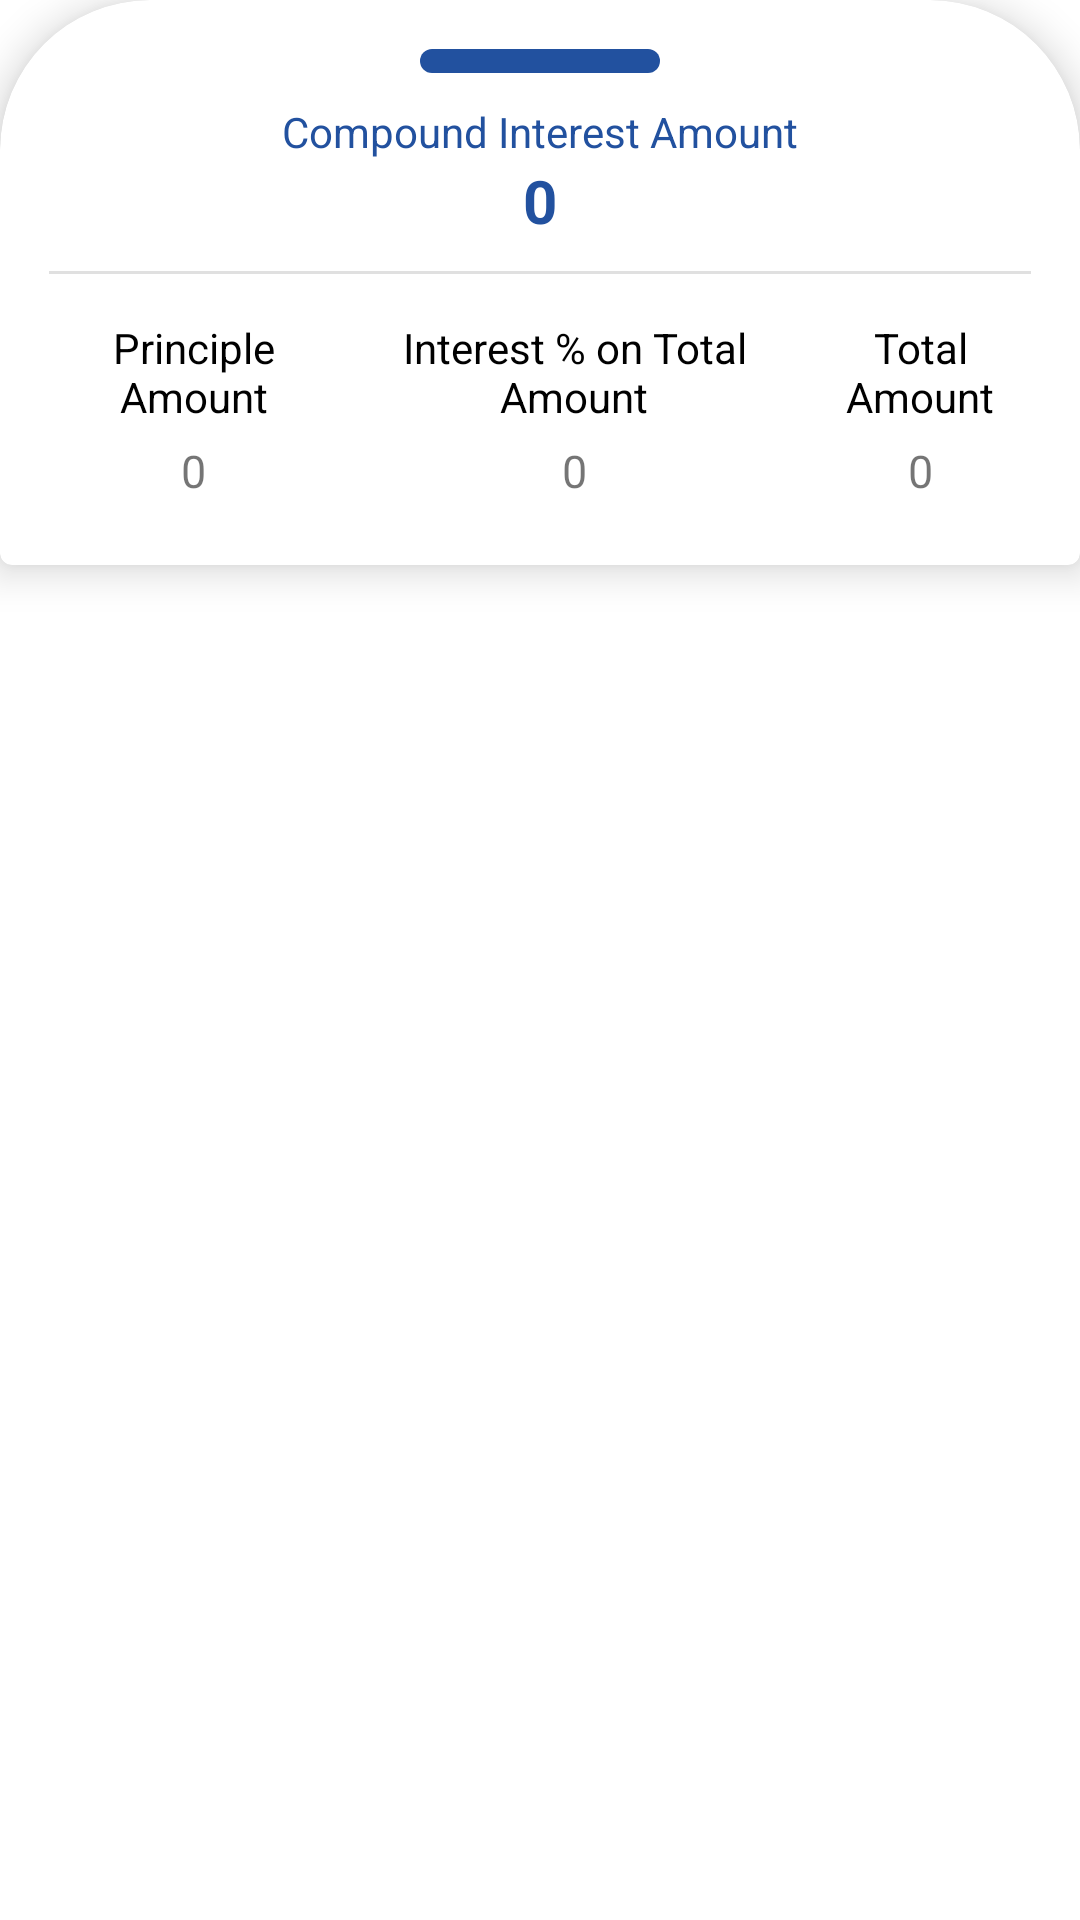

This screen was rendered from an Android layout file. Write that file and the resources it references.
<!-- AndroidManifest.xml: application theme Theme.Emi_Calculator -->
<!-- res/layout/bottom_sheet_compound_interest.xml -->
<?xml version="1.0" encoding="utf-8"?>
<LinearLayout
    xmlns:android="http://schemas.android.com/apk/res/android"
    xmlns:app="http://schemas.android.com/apk/res-auto"
    android:layout_width="match_parent"
    android:layout_height="wrap_content"
    android:orientation="vertical"
    android:id="@+id/bottom_sheet_linear"
    android:background="@android:color/transparent"
    app:layout_behavior="@string/bottom_sheet_behavior"
    app:behavior_hideable="false"
    app:behavior_peekHeight="100dp"
    >


    <com.google.android.material.card.MaterialCardView
        android:layout_width="match_parent"
        android:layout_height="wrap_content"
        app:cardElevation="8dp"
        style="@style/MyCardView"
        android:elevation="20dp"
        >

        <LinearLayout
            android:layout_width="match_parent"
            android:layout_height="match_parent"
            android:orientation="vertical"
            android:padding="2dp"
            >


            <View
                android:layout_width="80dp"
                android:layout_height="8dp"
                android:background="@drawable/view_bottom"
                android:layout_gravity="center"
                android:layout_marginBottom="10dp"

                />






            <TextView
                android:layout_width="wrap_content"
                android:layout_height="wrap_content"
                android:text="@string/compound_interest_amount"
                android:textColor="@color/primaryColor"
                android:layout_gravity="center"
                android:textSize="14dp"
                />
            <TextView
                android:id="@+id/tvCompoundAmount"
                android:layout_gravity="center"
                android:layout_width="wrap_content"
                android:layout_height="wrap_content"
                android:text="0"
                android:textColor="@color/primaryColor"
                android:textStyle="bold"
                android:textSize="20dp"
                />




            <com.google.android.material.divider.MaterialDivider
                android:layout_width="match_parent"
                android:layout_height="wrap_content"
                android:layout_marginTop="10dp"

                />


            <LinearLayout
                android:layout_width="match_parent"
                android:layout_height="wrap_content"
                android:orientation="horizontal"
                android:layout_marginTop="15dp"
                android:weightSum="3"
                >
                <LinearLayout
                    android:layout_width="wrap_content"
                    android:layout_height="wrap_content"
                    android:orientation="vertical"
                    android:layout_weight="1">
                    <TextView

                        android:layout_width="wrap_content"
                        android:layout_height="wrap_content"
                        android:text="@string/principle_amount"
                        android:textColor="@color/black"
                        android:textAlignment="center"
                        />
                    <TextView
                        android:id="@+id/tvPrincipalAmount"
                        android:layout_width="wrap_content"
                        android:layout_height="wrap_content"
                        android:text="0"
                        android:layout_margin="5dp"
                        android:textSize="15dp"
                        android:layout_gravity="center"
                        />

                </LinearLayout>
                <LinearLayout
                    android:layout_width="wrap_content"
                    android:layout_height="wrap_content"
                    android:orientation="vertical"
                    android:layout_weight="1">
                    <TextView

                        android:layout_width="wrap_content"
                        android:layout_height="wrap_content"
                        android:text="@string/interest_on_total_amount"
                        android:textColor="@color/black"
                        android:textAlignment="center"
                        />
                    <TextView
                        android:id="@+id/tvCompoundPR"
                        android:layout_width="wrap_content"
                        android:layout_height="wrap_content"
                        android:text="0"
                        android:layout_margin="5dp"
                        android:textSize="15dp"
                        android:layout_gravity="center"
                        />

                </LinearLayout>
                <LinearLayout
                    android:layout_width="wrap_content"
                    android:layout_height="wrap_content"
                    android:orientation="vertical"
                    android:layout_weight="1">
                    <TextView
                        android:layout_width="wrap_content"
                        android:layout_height="wrap_content"
                        android:text="@string/total_amount"
                        android:textColor="@color/black"
                        android:textAlignment="center"
                        />
                    <TextView
                        android:id="@+id/tvTotalAmount"
                        android:layout_width="wrap_content"
                        android:layout_height="wrap_content"
                        android:text="0"
                        android:layout_margin="5dp"
                        android:textSize="15dp"
                        android:layout_gravity="center"
                        />

                </LinearLayout>




            </LinearLayout>





        </LinearLayout>

    </com.google.android.material.card.MaterialCardView>

</LinearLayout>
<!-- resources referenced by this layout -->
<resources>
  <color name="black">#FF000000</color>
  <color name="primaryColor">#22519f</color>
  <!-- drawable view_bottom (drawable) -->
  <?xml version="1.0" encoding="utf-8"?>
  <shape xmlns:android="http://schemas.android.com/apk/res/android">
  
  
      <solid
          android:color="@color/primaryColor"
          />
      <corners
          android:radius="60dp"/>
  
  </shape>
  <string name="compound_interest_amount">Compound Interest Amount</string>
  <string name="interest_on_total_amount">Interest % on Total Amount</string>
  <string name="principle_amount">Principle Amount</string>
  <string name="total_amount">Total Amount</string>
  <style name="MyCardView" parent="@style/Widget.MaterialComponents.CardView">
          <item name="shapeAppearanceOverlay">@style/ShapeAppearanceOverlay.MaterialCardView.Cut</item>
      </style>
  <style name="Theme.Emi_Calculator" parent="Theme.MaterialComponents.DayNight.NoActionBar">
          
          <item name="colorPrimary">@color/purple_500</item>
          <item name="colorPrimaryVariant">@color/purple_700</item>
          <item name="colorOnPrimary">@color/white</item>
          
          <item name="colorSecondary">@color/teal_200</item>
          <item name="colorSecondaryVariant">@color/teal_700</item>
          <item name="colorOnSecondary">@color/black</item>
          
          <item name="android:statusBarColor" tools:targetApi="l">?attr/colorPrimaryVariant</item>
  
          
      </style>
  <style name="ShapeAppearanceOverlay.MaterialCardView.Cut" parent="">
          <item name="cornerFamily">rounded</item>
          <item name="cornerSizeTopRight">50dp</item>
          <item name="cornerSizeTopLeft">50dp</item>
  
      </style>
  <color name="purple_500">#002a70</color>
  <color name="purple_700">#002a70</color>
  <color name="white">#FFFFFFFF</color>
  <color name="teal_200">#1565c0</color>
  <color name="teal_700">#FF018786</color>
</resources>
